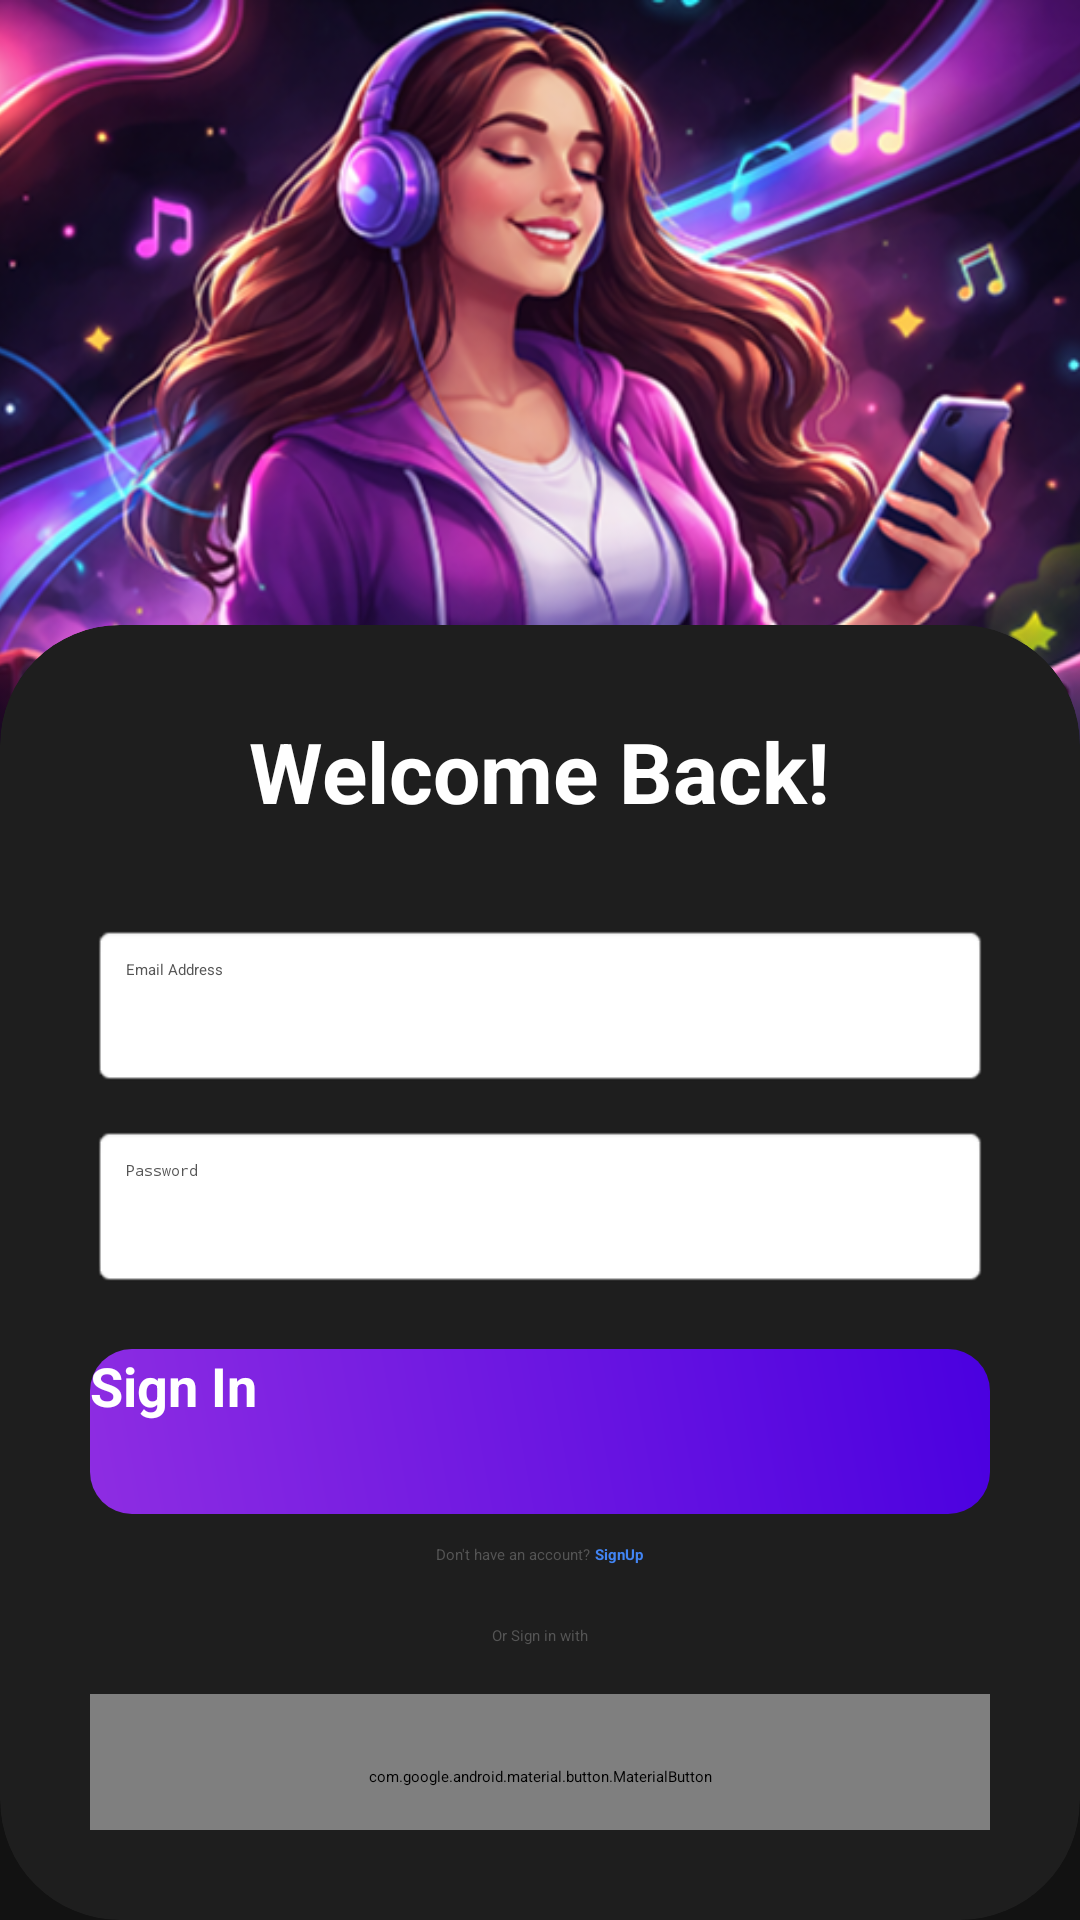

The Android layout XML behind this screen, and the referenced resources:
<!-- AndroidManifest.xml: application theme Theme.Music -->
<!-- res/layout/activity_login.xml -->
<?xml version="1.0" encoding="utf-8"?>
<androidx.constraintlayout.widget.ConstraintLayout
    xmlns:android="http://schemas.android.com/apk/res/android"
    xmlns:app="http://schemas.android.com/apk/res-auto"
    android:layout_width="match_parent"
    android:layout_height="match_parent"
    android:background="#121212">

    <ImageView
        android:id="@+id/headerImage"
        android:layout_width="match_parent"
        android:layout_height="0dp"
        android:scaleType="centerCrop"
        android:src="@drawable/ic_login_hero"
        app:layout_constraintHeight_percent="0.45"
        app:layout_constraintTop_toTopOf="parent" />

    <androidx.cardview.widget.CardView
        android:layout_width="match_parent"
        android:layout_height="0dp"
        android:layout_marginTop="-80dp"
        app:cardBackgroundColor="#1E1E1E"
        app:cardCornerRadius="40dp"
        app:cardElevation="0dp"
        app:layout_constraintBottom_toBottomOf="parent"
        app:layout_constraintTop_toBottomOf="@id/headerImage">

        <LinearLayout
            android:layout_width="match_parent"
            android:layout_height="match_parent"
            android:orientation="vertical"
            android:padding="30dp">

            <TextView
                android:layout_width="wrap_content"
                android:layout_height="wrap_content"
                android:text="Welcome Back!"
                android:layout_gravity="center"
                android:textAlignment="center"
                android:textColor="#FFFFFF"
                android:textSize="28sp"
                android:textStyle="bold" />


            <View android:layout_width="match_parent" android:layout_height="32dp"/>

            <EditText
                android:id="@+id/uid"
                android:layout_width="match_parent"
                android:layout_height="55dp"
                android:background="@android:drawable/editbox_background_normal"
                android:hint="Email Address"
                android:padding="12dp"
                android:textColor="#000000"
                android:textColorHint="#555555" />

            <View android:layout_width="match_parent" android:layout_height="12dp"/>

            <EditText
                android:id="@+id/pid"
                android:layout_width="match_parent"
                android:layout_height="55dp"
                android:background="@android:drawable/editbox_background_normal"
                android:hint="Password"
                android:inputType="textPassword"
                android:padding="12dp"
                android:textColor="#000000"
                android:textColorHint="#555555" />

            <androidx.appcompat.widget.AppCompatButton
                android:id="@+id/btnSignIn"
                android:layout_width="match_parent"
                android:layout_height="55dp"
                android:layout_marginTop="20dp"
                android:text="Sign In"
                android:textColor="#FFFFFF"
                android:textSize="18sp"
                android:textStyle="bold"
                android:textAllCaps="false"
                android:background="@drawable/gradient_signin" />

            <LinearLayout
                android:layout_width="wrap_content"
                android:layout_height="wrap_content"
                android:layout_gravity="center"
                android:layout_marginTop="10dp"
                android:orientation="horizontal">

                <TextView
                    android:layout_width="wrap_content"
                    android:layout_height="wrap_content"
                    android:text="Don't have an account? "
                    android:textColor="#555555" />

                <TextView
                    android:id="@+id/btnGoToSignUp"
                    android:layout_width="wrap_content"
                    android:layout_height="wrap_content"
                    android:text="SignUp"
                    android:textColor="#4285F4"
                    android:textStyle="bold" />
            </LinearLayout>

            <TextView
                android:layout_width="wrap_content"
                android:layout_height="wrap_content"
                android:text="Or Sign in with"
                android:layout_gravity="center"
                android:layout_marginTop="20dp"
                android:textColor="#555555" />

            
            <com.google.android.material.button.MaterialButton
                android:id="@+id/btnGoogleSignIn"
                android:layout_width="match_parent"
                android:layout_height="55dp"
                android:layout_marginTop="16dp"
                android:text="Sign in with Google"
                android:textAllCaps="false"
                android:textColor="#FFFFFF"
                app:backgroundTint="#1A1A1A"
                app:cornerRadius="12dp"
                app:icon="@drawable/ic_google"
                app:iconGravity="textStart"
                app:iconTint="@null"
                app:iconPadding="12dp"
                app:iconSize="24dp"
                app:strokeColor="#4285F4"
                app:strokeWidth="1.5dp" />

        </LinearLayout>
    </androidx.cardview.widget.CardView>
</androidx.constraintlayout.widget.ConstraintLayout>
<!-- resources referenced by this layout -->
<resources>
  <!-- drawable gradient_signin (drawable) -->
  <?xml version="1.0" encoding="utf-8"?>
  <shape xmlns:android="http://schemas.android.com/apk/res/android">
      <gradient
          android:startColor="#8E2DE2"
          android:endColor="#4A00E0"
          android:angle="45"/>
      <corners android:radius="14dp" />
  </shape>
  <!-- drawable ic_google (drawable) -->
  <vector xmlns:android="http://schemas.android.com/apk/res/android"
      xmlns:aapt="http://schemas.android.com/aapt"
      android:width="24dp"
      android:height="24dp"
      android:viewportWidth="24"
      android:viewportHeight="24">
      <path
          android:pathData="M22.56,12.25c0,-0.79 -0.07,-1.54 -0.19,-2.27H12v4.51h5.92c-0.26,1.37 -1.04,2.53 -2.21,3.31v2.77h3.57C21.19,18.8 22.56,15.8 22.56,12.25z"
          android:fillColor="#4285F4"/>
      <path
          android:pathData="M12,23c2.97,0 5.46,-0.98 7.28,-2.66l-3.57,-2.77c-0.99,0.66 -2.26,1.05 -3.71,1.05 -2.86,0 -5.29,-1.93 -6.16,-4.53H2.18v2.84C3.99,20.53 7.7,23 12,23z"
          android:fillColor="#34A853"/>
      <path
          android:pathData="M5.84,14.09c-0.22,-0.66 -0.35,-1.36 -0.35,-2.09s0.13,-1.43 0.35,-2.09V7.07H2.18C1.43,8.55 1,10.22 1,12s0.43,3.45 1.18,4.93L5.84,14.09z"
          android:fillColor="#FBBC05"/>
      <path
          android:pathData="M12,5.38c1.62,0 3.06,0.56 4.21,1.64l3.15,-3.15C17.45,2.09 14.97,1 12,1 7.7,1 3.99,3.47 2.18,7.07l3.66,2.84c0.87,-2.6 3.3,-4.53 6.16,-4.53z"
          android:fillColor="#EA4335"/>
  </vector>
  <!-- drawable ic_login_hero: png bitmap (drawable, 348662 bytes) -->
</resources>
